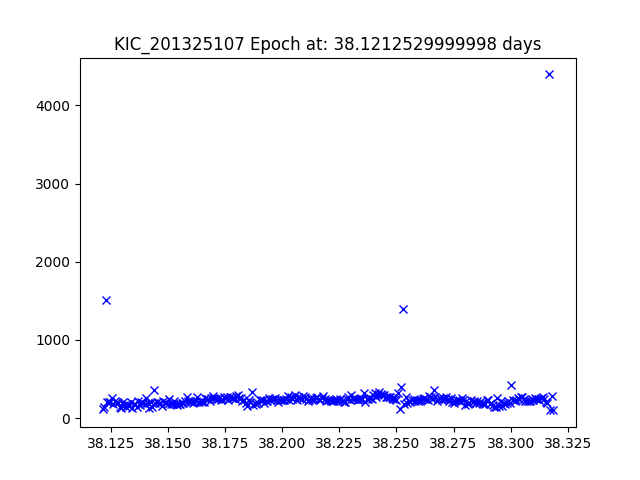

The data file committed next to this chart (first rows):
JDtimes, observed fluxes, observed uncertainties
38.12, 113.7, 19.95
38.12, 140.1, 19.72
38.12, 1516, 17.14
38.12, 208.1, 19.29
38.12, 200.8, 19.33
38.12, 211.9, 19.27
38.13, 262.2, 19.04
38.13, 183.5, 19.43
38.13, 219.7, 19.23
38.13, 204.3, 19.31
38.13, 187.2, 19.41
38.13, 146, 19.68
38.13, 132.1, 19.79
38.13, 209.7, 19.28
38.13, 172.9, 19.49
38.13, 143.4, 19.7
38.13, 176.5, 19.47
38.13, 159.8, 19.58
38.13, 204.8, 19.31
38.13, 132.6, 19.78
38.13, 175.2, 19.48
38.14, 176.1, 19.47
38.14, 137.7, 19.74
38.14, 212.9, 19.27
38.14, 164.3, 19.55
38.14, 201.4, 19.33
38.14, 199, 19.34
38.14, 185.6, 19.42
38.14, 260.8, 19.05
38.14, 191.9, 19.38
38.14, 126, 19.84
38.14, 212.6, 19.27
38.14, 139.3, 19.73
38.14, 356.6, 18.71
38.14, 189.6, 19.39
38.15, 206.4, 19.3
38.15, 188.1, 19.4
38.15, 196.5, 19.36
38.15, 151.2, 19.64
38.15, 216.9, 19.25
38.15, 209.3, 19.29
38.15, 187.2, 19.41
38.15, 176.8, 19.47
38.15, 244.4, 19.12
38.15, 186.6, 19.41
38.15, 182.1, 19.44
38.15, 218.3, 19.24
38.15, 183.1, 19.43
38.15, 171.1, 19.51
38.15, 175.7, 19.48
38.16, 183.2, 19.43
38.16, 192.8, 19.38
38.16, 194.8, 19.36
38.16, 217.3, 19.25
38.16, 271.7, 19
38.16, 220.6, 19.23
38.16, 217.6, 19.24
38.16, 205.6, 19.31
38.16, 188.3, 19.4
38.16, 202.7, 19.32
... 231 more rows
